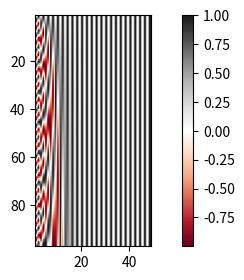

Write the Python code that produced this figure.
import numpy as np
import matplotlib.pyplot as plt


# Sinusoidal position encoding, as in the Transformer model paper.
# x is the inputs (N, D), each in a row.
# The output has the same shape.
def position_enc_sin_single(x):
    N, D = x.shape
    pos = np.arange(N).reshape(-1, 1)
    i = np.arange(0, D, 2)
    denom = 10000 ** (2 * i / D)
    enc = np.zeros((N, D))
    enc[:, 0::2] = np.sin(pos / denom)
    enc[:, 1::2] = np.cos(pos / denom)
    return x + enc


inp = np.zeros((96, 48))
out = position_enc_sin_single(inp)

fig, ax = plt.subplots(nrows=1, ncols=1, figsize=(8, 3))
pos = ax.imshow(out, cmap="RdGy", extent=(1, out.shape[1] + 1, out.shape[0] + 1, 1))
fig.colorbar(pos, ax=ax)
plt.show()
